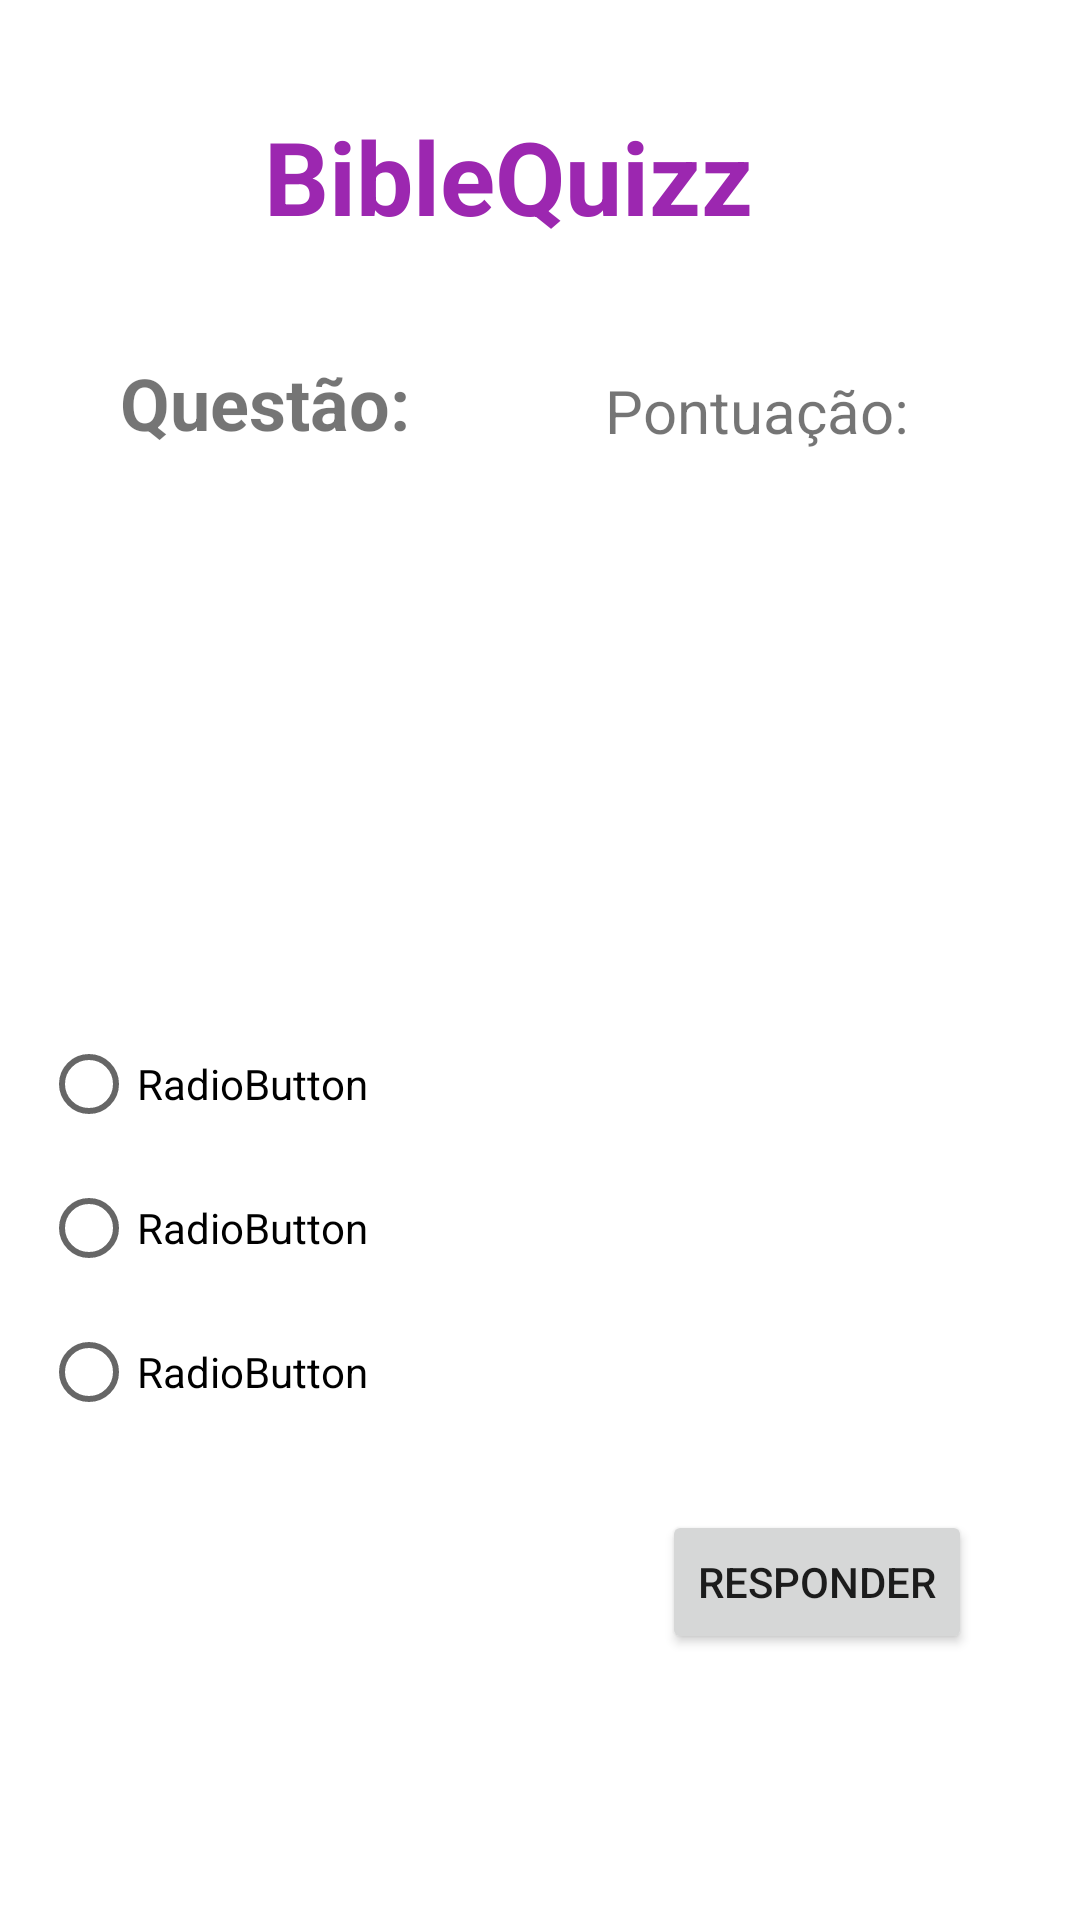

The Android layout XML behind this screen, and the referenced resources:
<!-- AndroidManifest.xml: application theme Theme.BibleQuizz -->
<!-- res/layout/activity_questions.xml -->
<?xml version="1.0" encoding="utf-8"?>
<androidx.constraintlayout.widget.ConstraintLayout xmlns:android="http://schemas.android.com/apk/res/android"
    xmlns:app="http://schemas.android.com/apk/res-auto"
    xmlns:tools="http://schemas.android.com/tools"
    android:layout_width="match_parent"
    android:layout_height="match_parent"
    tools:context=".QuestionsActivity">

    <TextView
        android:id="@+id/textView2"
        android:layout_width="wrap_content"
        android:layout_height="wrap_content"
        android:layout_marginTop="36dp"
        android:text="@string/app_name"
        android:textColor="#9C27B0"
        android:textSize="34sp"
        android:textStyle="bold"
        app:layout_constraintEnd_toEndOf="parent"
        app:layout_constraintHorizontal_bias="0.447"
        app:layout_constraintStart_toStartOf="parent"
        app:layout_constraintTop_toTopOf="parent" />

    <ImageView
        android:id="@+id/imageView2"
        android:layout_width="59dp"
        android:layout_height="74dp"
        android:layout_marginTop="20dp"
        android:layout_marginEnd="12dp"
        app:layout_constraintEnd_toStartOf="@+id/textView2"
        app:layout_constraintTop_toTopOf="parent"
        app:srcCompat="@drawable/bible_icon" />

    <Button
        android:id="@+id/answerBtn"
        android:layout_width="wrap_content"
        android:layout_height="wrap_content"
        android:layout_marginTop="8dp"
        android:layout_marginEnd="36dp"
        android:onClick="handleClick"
        android:text="@string/responder"
        app:layout_constraintEnd_toEndOf="parent"
        app:layout_constraintTop_toBottomOf="@+id/radioGroup" />

    <TextView
        android:id="@+id/textView3"
        android:layout_width="wrap_content"
        android:layout_height="wrap_content"
        android:layout_marginStart="40dp"
        android:layout_marginTop="24dp"
        android:text="@string/questao"
        android:textSize="24sp"
        android:textStyle="bold"
        app:layout_constraintStart_toStartOf="parent"
        app:layout_constraintTop_toBottomOf="@+id/imageView2"
        tools:text="Questão:" />

    <TextView
        android:id="@+id/textView4"
        android:layout_width="wrap_content"
        android:layout_height="wrap_content"
        android:layout_marginEnd="16dp"
        android:layout_marginBottom="8dp"
        android:text="Pontuação: "
        android:textSize="20sp"
        app:layout_constraintBottom_toTopOf="@+id/statementText"
        app:layout_constraintEnd_toStartOf="@+id/scoreLbl" />

    <TextView
        android:id="@+id/statementText"
        android:layout_width="334dp"
        android:layout_height="175dp"
        android:layout_marginTop="8dp"
        android:text=""
        android:textSize="16sp"
        app:layout_constraintEnd_toEndOf="parent"
        app:layout_constraintHorizontal_bias="0.519"
        app:layout_constraintStart_toStartOf="parent"
        app:layout_constraintTop_toBottomOf="@+id/textView3" />

    <RadioGroup
        android:id="@+id/radioGroup"
        android:layout_width="333dp"
        android:layout_height="158dp"
        android:layout_marginTop="4dp"
        app:layout_constraintEnd_toEndOf="parent"
        app:layout_constraintStart_toStartOf="parent"
        app:layout_constraintTop_toBottomOf="@+id/statementText">

        <RadioButton
            android:id="@+id/rdoBtn1"
            android:layout_width="match_parent"
            android:layout_height="wrap_content"
            android:text="RadioButton" />

        <RadioButton
            android:id="@+id/rdoBtn2"
            android:layout_width="match_parent"
            android:layout_height="wrap_content"
            android:text="RadioButton" />

        <RadioButton
            android:id="@+id/rdoBtn3"
            android:layout_width="match_parent"
            android:layout_height="wrap_content"
            android:text="RadioButton" />
    </RadioGroup>

    <TextView
        android:id="@+id/scoreLbl"
        android:layout_width="wrap_content"
        android:layout_height="wrap_content"
        android:layout_marginEnd="36dp"
        android:layout_marginBottom="8dp"
        android:textSize="20sp"
        android:textStyle="bold"
        app:layout_constraintBottom_toTopOf="@+id/statementText"
        app:layout_constraintEnd_toEndOf="parent" />
</androidx.constraintlayout.widget.ConstraintLayout>
<!-- resources referenced by this layout -->
<resources>
  <string name="app_name">BibleQuizz</string>
  <string name="questao">Questão:</string>
  <string name="responder">Responder</string>
  <style name="Theme.BibleQuizz" parent="Theme.MaterialComponents.DayNight.DarkActionBar">
          
          <item name="colorPrimary">@color/purple_500</item>
          <item name="colorPrimaryVariant">@color/purple_700</item>
          <item name="colorOnPrimary">@color/white</item>
          
          <item name="colorSecondary">@color/teal_200</item>
          <item name="colorSecondaryVariant">@color/teal_700</item>
          <item name="colorOnSecondary">@color/black</item>
          
          <item name="android:statusBarColor" tools:targetApi="l">?attr/colorPrimaryVariant</item>
          
      </style>
  <!-- not gathered from this repository: default colours our renderer supplied (Android Studio template values) -->
  <color name="purple_500">#FF6200EE</color>
  <color name="purple_700">#FF3700B3</color>
  <color name="teal_200">#FF03DAC5</color>
  <color name="teal_700">#FF018786</color>
  <color name="black">#FF000000</color>
  <color name="white">#FFFFFFFF</color>
</resources>
